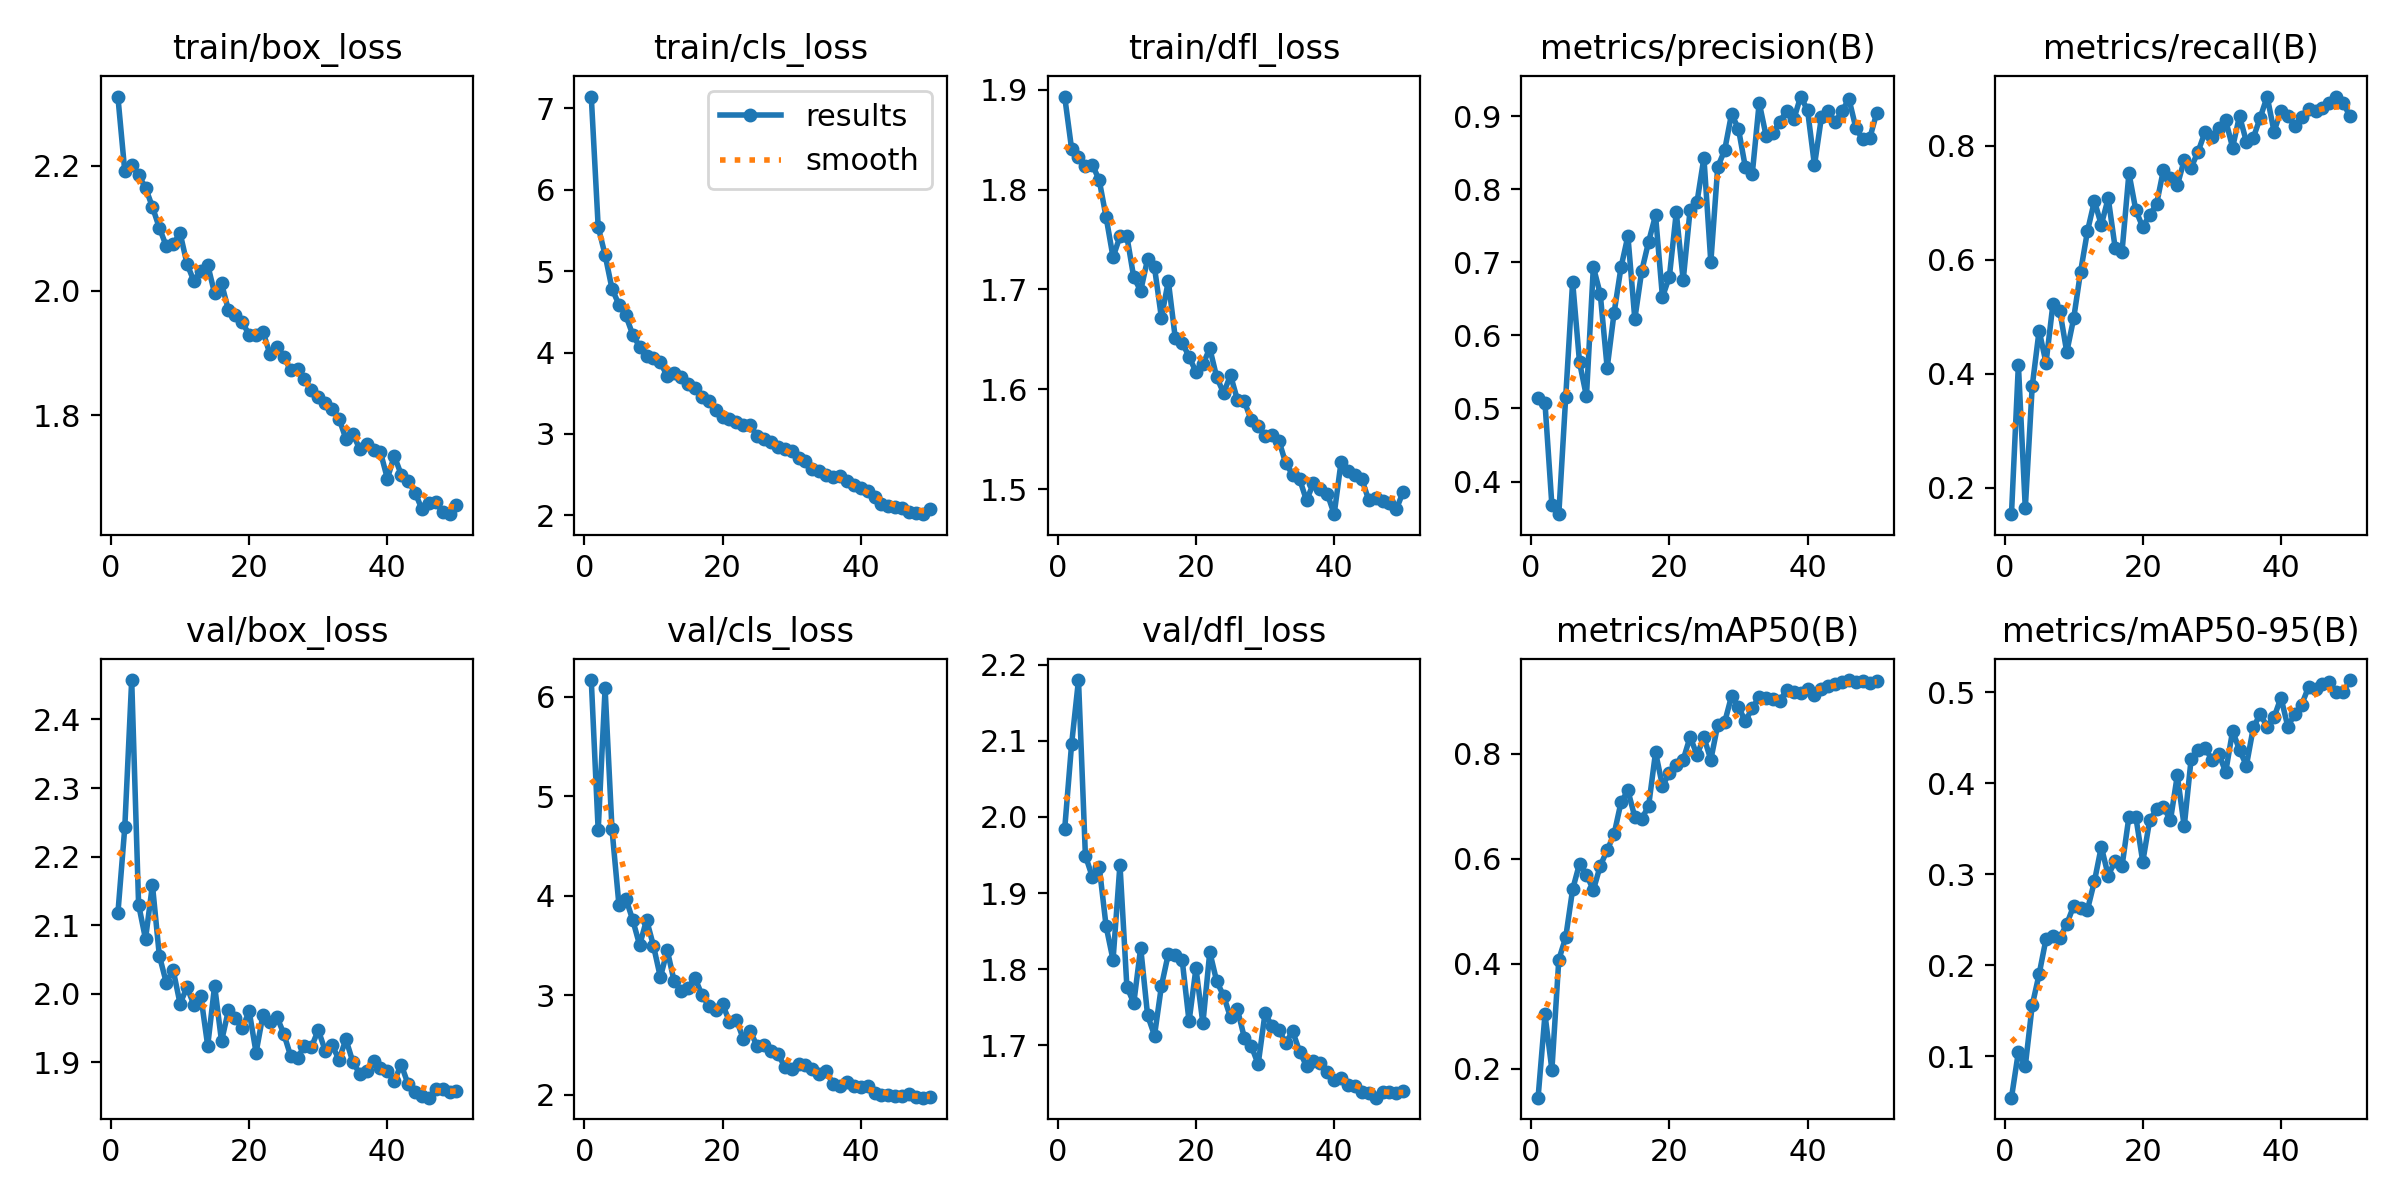

Data behind this chart, as committed beside it:
epoch, time, train/box_loss, train/cls_loss, train/dfl_loss, metrics/precision(B), metrics/recall(B), metrics/mAP50(B), metrics/mAP50-95(B), val/box_loss, val/cls_loss, val/dfl_loss, lr/pg0, lr/pg1, lr/pg2
1, 16.95, 2.311, 7.144, 1.893, 0.5142, 0.1535, 0.1453, 0.0542, 2.117, 6.168, 1.984, 0.0004122, 0.0004122, 0.0004122
2, 30.18, 2.191, 5.544, 1.841, 0.5075, 0.416, 0.3036, 0.1043, 2.243, 4.657, 2.095, 0.0008281, 0.0008281, 0.0008281
3, 42.98, 2.202, 5.198, 1.832, 0.3674, 0.1638, 0.1985, 0.08899, 2.457, 6.083, 2.18, 0.001241, 0.001241, 0.001241
4, 55.75, 2.185, 4.784, 1.823, 0.3553, 0.3778, 0.408, 0.1557, 2.13, 4.666, 1.949, 0.001239, 0.001239, 0.001239
5, 68.84, 2.165, 4.589, 1.825, 0.5156, 0.4758, 0.4504, 0.1899, 2.08, 3.91, 1.921, 0.001231, 0.001231, 0.001231
6, 82, 2.134, 4.456, 1.809, 0.6734, 0.4191, 0.5418, 0.2287, 2.159, 3.971, 1.935, 0.00122, 0.00122, 0.00122
7, 96.31, 2.101, 4.218, 1.772, 0.563, 0.5225, 0.5909, 0.2321, 2.056, 3.757, 1.856, 0.001207, 0.001207, 0.001207
8, 109.7, 2.072, 4.072, 1.732, 0.5165, 0.5105, 0.57, 0.23, 2.016, 3.503, 1.812, 0.001191, 0.001191, 0.001191
9, 123.1, 2.074, 3.963, 1.753, 0.6935, 0.4381, 0.5405, 0.245, 2.035, 3.758, 1.937, 0.001173, 0.001173, 0.001173
10, 136.7, 2.092, 3.927, 1.753, 0.6565, 0.4971, 0.5867, 0.265, 1.986, 3.497, 1.777, 0.001154, 0.001154, 0.001154
11, 150.1, 2.043, 3.88, 1.712, 0.5554, 0.5791, 0.6164, 0.2627, 2.009, 3.181, 1.755, 0.001132, 0.001132, 0.001132
12, 163.6, 2.015, 3.707, 1.699, 0.6307, 0.6505, 0.6469, 0.2609, 1.984, 3.45, 1.828, 0.001108, 0.001108, 0.001108
13, 177.3, 2.031, 3.745, 1.73, 0.6929, 0.7033, 0.7075, 0.2919, 1.997, 3.139, 1.74, 0.001082, 0.001082, 0.001082
14, 191.7, 2.041, 3.698, 1.722, 0.7359, 0.6615, 0.7301, 0.33, 1.924, 3.042, 1.713, 0.001055, 0.001055, 0.001055
15, 205.5, 1.995, 3.616, 1.672, 0.6223, 0.7082, 0.6796, 0.2984, 2.012, 3.071, 1.778, 0.001026, 0.001026, 0.001026
16, 219.6, 2.012, 3.569, 1.708, 0.688, 0.6215, 0.6758, 0.3147, 1.931, 3.174, 1.82, 0.0009949, 0.0009949, 0.0009949
17, 233.2, 1.968, 3.459, 1.652, 0.7281, 0.6146, 0.7009, 0.3086, 1.976, 3.005, 1.818, 0.0009628, 0.0009628, 0.0009628
18, 246.7, 1.961, 3.403, 1.647, 0.7642, 0.7522, 0.8028, 0.3632, 1.965, 2.894, 1.813, 0.0009293, 0.0009293, 0.0009293
19, 261.2, 1.949, 3.297, 1.633, 0.6523, 0.6869, 0.739, 0.3627, 1.95, 2.854, 1.732, 0.0008947, 0.0008947, 0.0008947
20, 275.8, 1.929, 3.203, 1.618, 0.6801, 0.6575, 0.7633, 0.3135, 1.975, 2.911, 1.801, 0.000859, 0.000859, 0.000859
21, 289.2, 1.929, 3.18, 1.625, 0.7681, 0.6791, 0.7779, 0.3591, 1.914, 2.733, 1.729, 0.0008225, 0.0008225, 0.0008225
22, 302.6, 1.934, 3.149, 1.641, 0.6753, 0.6979, 0.7884, 0.3713, 1.969, 2.756, 1.823, 0.0007851, 0.0007851, 0.0007851
23, 316.2, 1.898, 3.106, 1.612, 0.7715, 0.7586, 0.8321, 0.3739, 1.959, 2.559, 1.784, 0.0007472, 0.0007472, 0.0007472
24, 329.6, 1.909, 3.108, 1.596, 0.7824, 0.7441, 0.7978, 0.3589, 1.967, 2.637, 1.765, 0.0007088, 0.0007088, 0.0007088
25, 343.1, 1.894, 2.972, 1.614, 0.8429, 0.7308, 0.8311, 0.4085, 1.942, 2.491, 1.737, 0.0006701, 0.0006701, 0.0006701
26, 356.8, 1.872, 2.933, 1.589, 0.7002, 0.775, 0.7886, 0.3523, 1.91, 2.496, 1.747, 0.0006312, 0.0006312, 0.0006312
27, 370.1, 1.873, 2.906, 1.588, 0.8303, 0.7621, 0.8549, 0.4266, 1.906, 2.437, 1.71, 0.0005924, 0.0005924, 0.0005924
28, 384, 1.859, 2.844, 1.569, 0.8532, 0.7897, 0.8599, 0.436, 1.924, 2.409, 1.699, 0.0005537, 0.0005537, 0.0005537
29, 397.5, 1.84, 2.809, 1.563, 0.903, 0.8241, 0.91, 0.439, 1.922, 2.282, 1.675, 0.0005153, 0.0005153, 0.0005153
30, 411, 1.829, 2.787, 1.554, 0.8822, 0.8162, 0.8886, 0.4258, 1.947, 2.258, 1.743, 0.0004774, 0.0004774, 0.0004774
31, 424.6, 1.82, 2.7, 1.554, 0.8297, 0.8315, 0.8623, 0.4322, 1.917, 2.311, 1.725, 0.00044, 0.00044, 0.00044
32, 438.6, 1.81, 2.665, 1.549, 0.8211, 0.845, 0.8867, 0.4122, 1.925, 2.302, 1.72, 0.0004035, 0.0004035, 0.0004035
33, 453, 1.795, 2.57, 1.526, 0.9182, 0.7973, 0.9086, 0.4573, 1.904, 2.262, 1.704, 0.0003678, 0.0003678, 0.0003678
34, 467.9, 1.762, 2.548, 1.515, 0.8728, 0.8527, 0.9052, 0.4364, 1.934, 2.211, 1.718, 0.0003332, 0.0003332, 0.0003332
35, 482.7, 1.77, 2.494, 1.51, 0.8771, 0.8072, 0.9044, 0.4193, 1.901, 2.236, 1.692, 0.0002997, 0.0002997, 0.0002997
36, 497.4, 1.746, 2.472, 1.489, 0.8924, 0.8145, 0.9013, 0.4612, 1.883, 2.106, 1.673, 0.0002676, 0.0002676, 0.0002676
37, 512.4, 1.754, 2.486, 1.506, 0.9075, 0.8497, 0.9218, 0.4759, 1.887, 2.09, 1.68, 0.0002368, 0.0002368, 0.0002368
38, 526.9, 1.745, 2.418, 1.5, 0.8953, 0.8867, 0.9168, 0.4619, 1.902, 2.126, 1.677, 0.0002077, 0.0002077, 0.0002077
39, 540.9, 1.741, 2.376, 1.496, 0.9266, 0.8252, 0.9153, 0.4724, 1.892, 2.088, 1.665, 0.0001802, 0.0001802, 0.0001802
40, 554.7, 1.698, 2.331, 1.475, 0.9079, 0.8621, 0.9239, 0.494, 1.887, 2.081, 1.654, 0.0001545, 0.0001545, 0.0001545
41, 586.8, 1.734, 2.297, 1.527, 0.8326, 0.8531, 0.911, 0.4618, 1.873, 2.087, 1.657, 0.0001307, 0.0001307, 0.0001307
42, 600, 1.705, 2.231, 1.519, 0.8981, 0.8349, 0.9225, 0.4764, 1.897, 2.015, 1.649, 0.0001088, 0.0001088, 0.0001088
43, 613.6, 1.695, 2.145, 1.514, 0.9065, 0.8514, 0.9292, 0.4864, 1.868, 1.995, 1.646, 8.90352e-05, 8.90352e-05, 8.90352e-05
44, 626.8, 1.676, 2.119, 1.51, 0.8912, 0.864, 0.9321, 0.5057, 1.857, 1.992, 1.639, 7.13883e-05, 7.13883e-05, 7.13883e-05
45, 640.6, 1.649, 2.101, 1.489, 0.9075, 0.8606, 0.9362, 0.5031, 1.851, 1.984, 1.638, 5.59508e-05, 5.59508e-05, 5.59508e-05
46, 654.8, 1.659, 2.09, 1.492, 0.9229, 0.8674, 0.9403, 0.5088, 1.849, 1.991, 1.631, 4.27838e-05, 4.27838e-05, 4.27838e-05
47, 668.7, 1.66, 2.039, 1.488, 0.8832, 0.8761, 0.9365, 0.5115, 1.861, 2.003, 1.639, 3.19392e-05, 3.19392e-05, 3.19392e-05
48, 682.1, 1.645, 2.023, 1.486, 0.8679, 0.8864, 0.9383, 0.4998, 1.861, 1.974, 1.638, 2.34598e-05, 2.34598e-05, 2.34598e-05
49, 695.4, 1.641, 2.015, 1.48, 0.8695, 0.8752, 0.9339, 0.5001, 1.857, 1.97, 1.637, 1.7379e-05, 1.7379e-05, 1.7379e-05
50, 708.7, 1.655, 2.072, 1.498, 0.904, 0.8519, 0.9391, 0.5133, 1.858, 1.98, 1.64, 1.3721e-05, 1.3721e-05, 1.3721e-05
